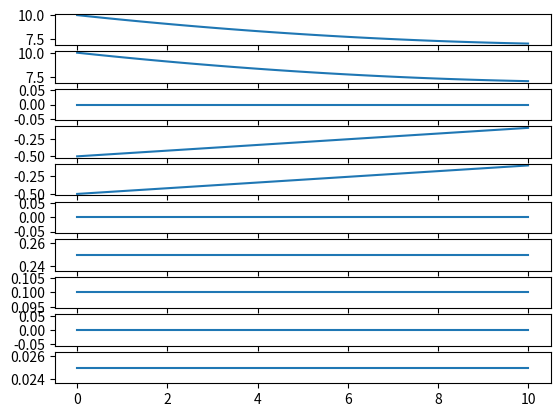

Here is the Python script that generated this plot:
import numpy as np
from scipy.integrate import solve_ivp
import matplotlib.pyplot as plt

g = -9.18

def ball_dynamics(t,x):
    """
    state = [x, y, z, #[m]
             dx, dy, dz, #[m/s] 
             m, #[kg]
             r #[m] 
             w, # [noise]
             Cr #[coeff rolling resistance]]
    """    
    dx = np.zeros(10)

    #rolling resitance
    F_rr = x[9]*g*x[6] # force of rolling resitance acts opposite of motion
    
    dx[0:3] = x[3:6] 
    dx[3:6] = F_rr * x[3:6]/np.linalg.norm(x[3:6])
    return dx

def car_dynamics(x):
    """
    state = [x, y, z, #[m]
             dx, dy, dz, #[m/s] 
             m, # [kg]
             l, # [m] (wheel base) 
             w  # [noise]]
    """
    pass

def plotBallState(t,y):
    fig,ax = plt.subplots(y.shape[0],1)
    [ax[i].plot(t, y[i,:]) for i in range(y.shape[0])]

if __name__ == "__main__":
    t_span = [0,10]
    t_eval = np.linspace(0,10,100)

    x0_ball = [10,10,0,
              -.5,-.5,0,
              0.25,.1,0,.025]

    x0_car = [0,0]

    sol = solve_ivp(ball_dynamics,t_span,x0_ball, t_eval=t_eval)

    # print(sol.y[0:3,:])
    plotBallState(sol.t, sol.y)

    plt.show()
  


